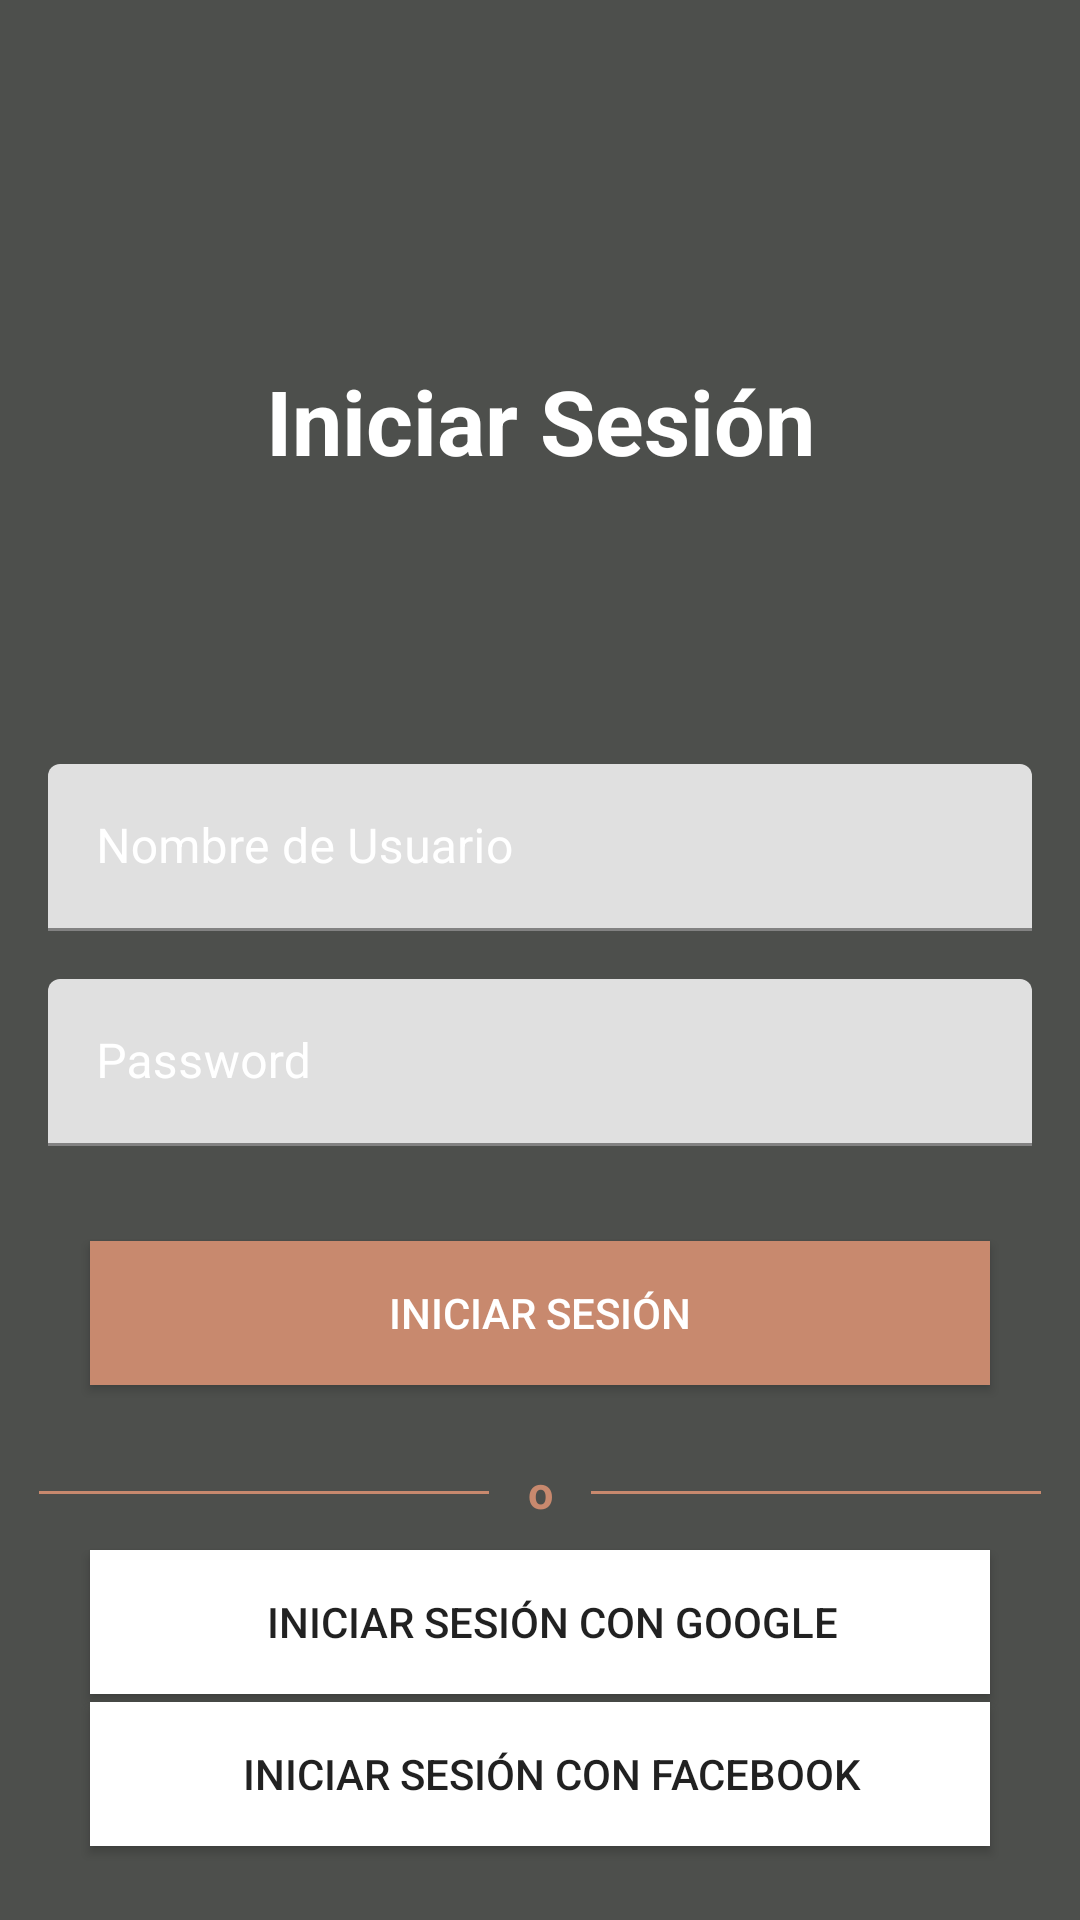

Reconstruct the res/layout file that produces this screen, plus the resources it refers to.
<!-- AndroidManifest.xml: application theme Theme.Kotlin_Login_Firebase -->
<!-- res/layout/activity_login.xml -->
<?xml version="1.0" encoding="utf-8"?>
<androidx.constraintlayout.widget.ConstraintLayout
    xmlns:android="http://schemas.android.com/apk/res/android"
    xmlns:app="http://schemas.android.com/apk/res-auto"
    xmlns:tools="http://schemas.android.com/tools"
    android:layout_width="match_parent"
    android:layout_height="match_parent"
    tools:context=".presentation.login.view.LoginActivity"
    android:background="@color/fondo">

    <TextView
        android:id="@+id/txt_iniciar"
        android:layout_width="wrap_content"
        android:layout_height="wrap_content"
        android:text="Iniciar Sesión"
        android:textSize="30sp"
        android:textStyle="bold"
        android:textColor="@color/white"
        
        app:layout_constraintVertical_bias="0.2"
        app:layout_constraintBottom_toBottomOf="parent"
        app:layout_constraintLeft_toLeftOf="parent"
        app:layout_constraintRight_toRightOf="parent"
        app:layout_constraintTop_toTopOf="parent" />

    <com.google.android.material.textfield.TextInputLayout
        android:id="@+id/nameUser"
        android:layout_width="match_parent"
        android:layout_height="wrap_content"
        android:textColorHint="@color/white"
        android:layout_margin="16dp"

        app:layout_constraintVertical_bias="0.2"
        app:layout_constraintTop_toBottomOf="@+id/txt_iniciar"
        app:layout_constraintStart_toStartOf="parent"
        app:layout_constraintEnd_toEndOf="parent"
        app:layout_constraintBottom_toBottomOf="parent">

        <EditText
            android:id="@+id/edtxNameUser"
            android:layout_width="match_parent"
            android:layout_height="wrap_content"
            android:hint="Nombre de Usuario"
            android:textColor="@color/white"/>


    </com.google.android.material.textfield.TextInputLayout>

    <com.google.android.material.textfield.TextInputLayout
        android:id="@+id/passwordUser"
        android:layout_width="match_parent"
        android:layout_height="wrap_content"
        android:textColorHint="@color/white"
        android:layout_margin="16dp"

        app:layout_constraintVertical_bias="0"
        app:layout_constraintTop_toBottomOf="@+id/nameUser"
        app:layout_constraintStart_toStartOf="parent"
        app:layout_constraintEnd_toEndOf="parent"
        app:layout_constraintBottom_toBottomOf="parent">

        <EditText
            android:id="@+id/edtxPasswordUser"
            android:layout_width="match_parent"
            android:layout_height="wrap_content"
            android:hint="Password"
            android:inputType="textPassword"
            android:textColor="@color/white"/>


    </com.google.android.material.textfield.TextInputLayout>

    <ProgressBar
        android:id="@+id/progressBarLogin"
        android:layout_width="wrap_content"
        android:layout_height="wrap_content"
        android:visibility="gone"

        app:layout_constraintVertical_bias="0.1"
        app:layout_constraintStart_toStartOf="parent"
        app:layout_constraintEnd_toEndOf="parent"
        app:layout_constraintTop_toBottomOf="@+id/txt_iniciar"
        app:layout_constraintBottom_toBottomOf="parent"/>


    <Button
        android:id="@+id/btn_Correo"
        android:layout_width="match_parent"
        android:layout_height="wrap_content"
        android:text="Iniciar Sesión"
        android:background="@color/TextInput"
        android:textColor="@color/white"
        android:layout_margin="30dp"

        app:layout_constraintVertical_bias="0.01"
        app:layout_constraintTop_toBottomOf="@+id/passwordUser"
        app:layout_constraintStart_toStartOf="parent"
        app:layout_constraintEnd_toEndOf="parent"
        app:layout_constraintBottom_toBottomOf="parent"/>


    <View
        android:id="@+id/linea1"
        android:layout_width="150dp"
        android:layout_height="1dp"
        android:background="@color/TextInput"
        android:layout_marginLeft="8dp"
        android:layout_marginRight="8dp"

        app:layout_constraintVertical_bias="0.2"
        app:layout_constraintTop_toBottomOf="@+id/btn_Correo"
        app:layout_constraintStart_toStartOf="parent"
        app:layout_constraintEnd_toStartOf="@id/o"
        app:layout_constraintBottom_toBottomOf="parent"/>


    <TextView
        android:id="@+id/o"
        android:layout_width="wrap_content"
        android:layout_height="wrap_content"
        android:text="o"
        android:textSize="15sp"
        android:textStyle="bold"
        android:textColor="@color/TextInput"

        app:layout_constraintVertical_bias="0.16"
        app:layout_constraintBottom_toBottomOf="parent"
        app:layout_constraintStart_toEndOf="@+id/linea1"
        app:layout_constraintEnd_toStartOf="@+id/linea2"
        app:layout_constraintTop_toBottomOf="@+id/btn_Correo" />

    <View
        android:id="@+id/linea2"
        android:layout_width="150dp"
        android:layout_height="1dp"
        android:background="@color/TextInput"
        android:layout_marginLeft="8dp"
        android:layout_marginRight="8dp"

        app:layout_constraintVertical_bias="0.2"
        app:layout_constraintTop_toBottomOf="@+id/btn_Correo"
        app:layout_constraintStart_toEndOf="@+id/o"
        app:layout_constraintEnd_toEndOf="parent"
        app:layout_constraintBottom_toBottomOf="parent"/>

    <Button
        android:id="@+id/btn_google"
        android:layout_width="match_parent"
        android:layout_height="wrap_content"
        android:layout_marginStart="30dp"
        android:layout_marginEnd="30dp"
        android:drawableStart="@drawable/google"
        android:text="INICIAR SESIÓN CON GOOGLE"
        android:background="@color/white"
        android:paddingStart="8dp"

        app:layout_constraintVertical_bias="0.2"
        app:layout_constraintTop_toBottomOf="@+id/linea1"
        app:layout_constraintStart_toStartOf="parent"
        app:layout_constraintEnd_toEndOf="parent"
        app:layout_constraintBottom_toBottomOf="parent"
        tools:ignore="RtlSymmetry" />

    <Button
        android:id="@+id/btn_facebook"
        android:layout_width="match_parent"
        android:layout_height="wrap_content"
        android:layout_marginStart="30dp"
        android:layout_marginEnd="30dp"
        android:drawableStart="@drawable/facebook"
        android:text="INICIAR SESIÓN CON FACEBOOK"
        android:background="@color/white"
        android:paddingStart="8dp"

        app:layout_constraintVertical_bias="0.1"
        app:layout_constraintTop_toBottomOf="@+id/btn_google"
        app:layout_constraintStart_toStartOf="parent"
        app:layout_constraintEnd_toEndOf="parent"
        app:layout_constraintBottom_toBottomOf="parent"
        tools:ignore="RtlSymmetry" />



</androidx.constraintlayout.widget.ConstraintLayout>
<!-- resources referenced by this layout -->
<resources>
  <color name="TextInput">#C8896E</color>
  <color name="fondo">#4D4F4C</color>
  <color name="white">#FFFFFFFF</color>
  <style name="Theme.Kotlin_Login_Firebase" parent="Theme.MaterialComponents.DayNight.DarkActionBar">
          
          <item name="colorPrimary">@color/purple_500</item>
          <item name="colorPrimaryVariant">@color/purple_700</item>
          <item name="colorOnPrimary">@color/white</item>
          
          <item name="colorSecondary">@color/teal_200</item>
          <item name="colorSecondaryVariant">@color/teal_700</item>
          <item name="colorOnSecondary">@color/black</item>
          
          <item name="android:statusBarColor" tools:targetApi="l">?attr/colorPrimaryVariant</item>
          
      </style>
  <color name="purple_500">#FF6200EE</color>
  <color name="purple_700">#FF3700B3</color>
  <color name="teal_200">#FF03DAC5</color>
  <color name="teal_700">#FF018786</color>
  <color name="black">#FF000000</color>
</resources>
